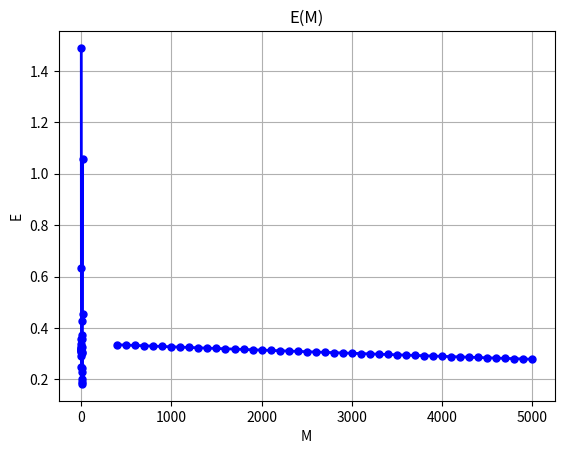
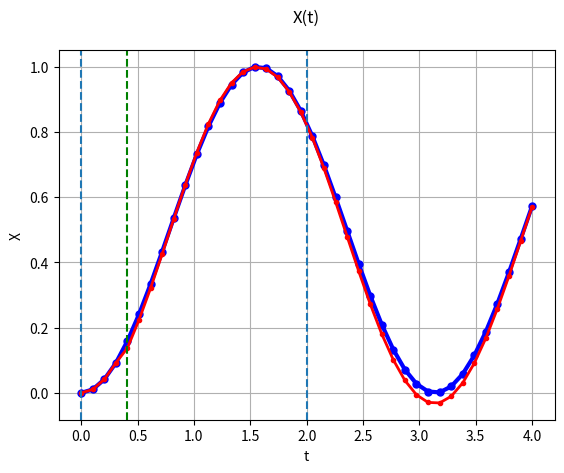

Generate these figures, in order, with matplotlib:


# ЛР № 3
# Применение однослойной нейронной сети с линейной функцией
# активации для прогнозирования временных рядов

import numpy as np
import matplotlib.pyplot as plt

def X(T): # возвращает результат моделируемой функции от значения времени
    return [np.sin(t) ** 2  for t in T]

N = 20 # количество точек

a = 0 # интервал
b = 2

T = list(np.linspace(a, 2 * b - a, 2 * N))
RightX = X(T)
TryX = [0 for i in range(N)]


def DeltaW(x, q, n): # находит величину, на которую изменятся Wi, для пороговой ФА
    return n * q * x

def Net(x, w): # находит значение сетевого входа НС
    return sum([w_i * x_i for w_i, x_i in zip(w, x)])

def MeanSquareError(RightX, TryX, p):
    summa = 0
    for rx_i, tx_i in zip(RightX[p:], TryX[p:]):
        summa += (rx_i - tx_i) ** 2
    return summa ** 0.5

def Learning(p, n, m): # обучение НС методом скользящего окна

    for k in range(p): TryX[k] = RightX[k]
    w = [0] * p
    era = 0

    while(era < m):

        for l in range(p, N): # 16 шагов эпохи

            TryX[l] = Net(RightX[l - p:l-1], w)
            q = RightX[l] - TryX[l]
            for k in range(0, p):
                w[k] += DeltaW(RightX[l - p + k], q, n)

        era += 1

        # print("\nera = ",  np.round(era, 3))
        # print("TryX : ", np.around(TryX, 3))
        # print("w : ", np.around(w, 3))
        # print("e = ", np.round(e, 3))

    print(np.around(TryX, 3))
    return list(TryX), w

def Graph(TryX, p, arg = "", name = ""): # строит 2 графика : исходной и полученной функции в зависмости от временного ряда
    fig, ax = plt.subplots()
    ax.plot(T, RightX, 'bo-', linewidth=3, markersize=5)
    ax.plot(T, TryX, 'ro-', linewidth=2, markersize=3)
    plt.title("X(t)\n" + name + str(arg))
    plt.xlabel('t')
    plt.ylabel('X')
    plt.axvline(x=a,  linestyle='--')
    plt.axvline(x=b, linestyle='--')
    plt.axvline(x=T[p], linestyle='--', color = 'g')
    plt.grid(True)
    plt.show()

def Graph_E(e, arg, name):  # строит график зависимости ошибки от arg : n, p, m
    plt.plot(arg, e, 'bo-', linewidth=2, markersize=5)
    plt.title("E(" + name + ")")
    plt.xlabel(name)
    plt.ylabel('E')
    plt.grid(True)
    plt.show()

def Forecast(E, n, p, m):
    TryX, w = Learning(p, n, m)
    TryX.extend(np.zeros(N))
    for l in range(N, 2 * N):
        TryX[l] = Net(RightX[l - p: l - 1], w)
    E.append(MeanSquareError(RightX[N:], TryX[N:], p))
    return TryX


if __name__=="__main__":

    med_n = 0.3  # норма обучения
    range_n = np.around(np.linspace(0.1, 1, 10), 1)

    med_p = 4 # размер "окна" данных
    range_p = range(1, 17)

    med_m = 1000 # количество эпох
    range_m = range(400, 5001, 100)

    E = []

    for p in range_p:    # исследование относительно размера окна
        print("\n\np = ", p)
        Forecast(E, med_n, p, med_m)
    Graph_E(E, range_p, "p")

    E.clear()

    for n in range_n:  # исследование относительно нормы обучения
        print("\n\nn = ", n)
        Forecast(E, n, med_p, med_m)
    Graph_E(E, range_n, "n")

    E.clear()

    for m in range_m:    # исследование относительно количества эпох
        print("\n\nM = ", m)
        Forecast(E, med_n, med_p, m)
    Graph_E(E, range_m, "M")

    Graph(Forecast(E, med_n, med_p, 30000), med_p)
